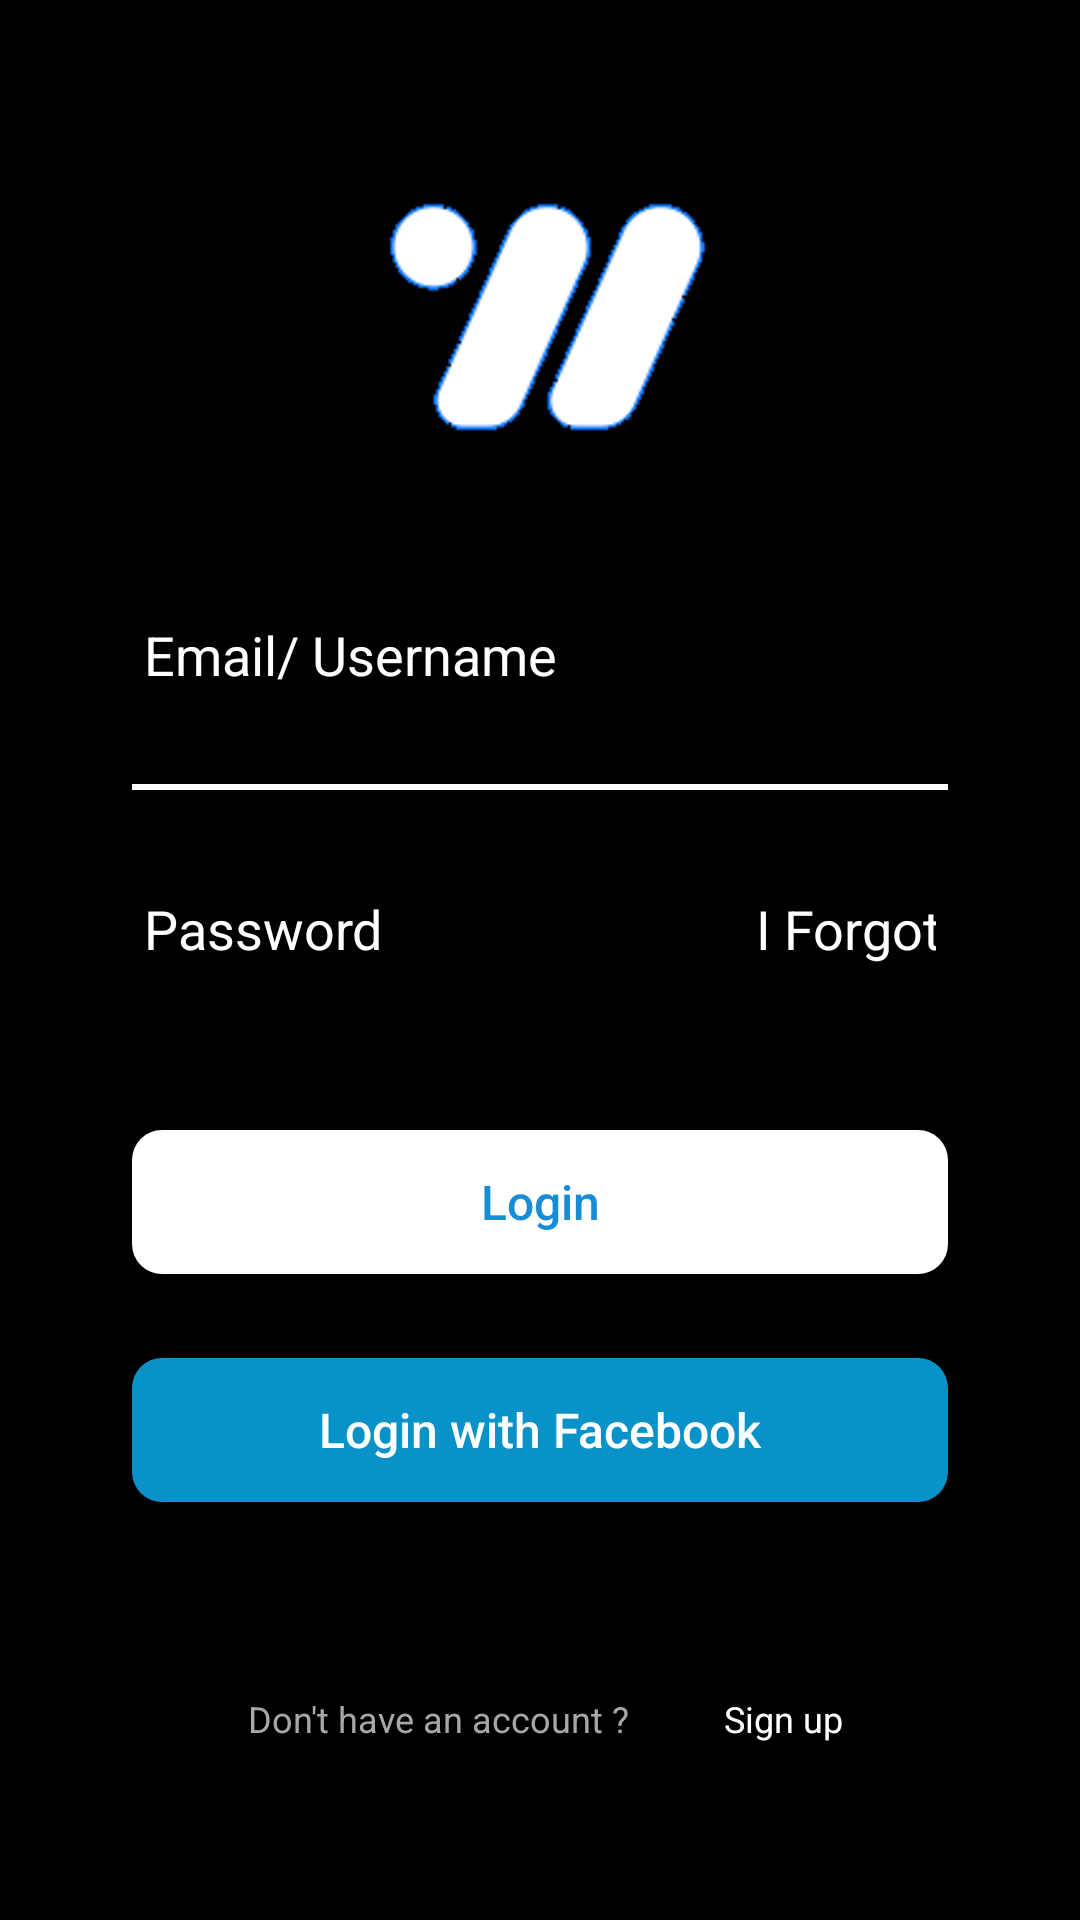

This screen was rendered from an Android layout file. Write that file and the resources it references.
<!-- AndroidManifest.xml: application theme AppTheme -->
<!-- res/layout/activity_login.xml -->
<?xml version="1.0" encoding="utf-8"?>
<androidx.constraintlayout.widget.ConstraintLayout xmlns:android="http://schemas.android.com/apk/res/android"
    xmlns:app="http://schemas.android.com/apk/res-auto"
    xmlns:tools="http://schemas.android.com/tools"
    android:layout_width="match_parent"
    android:layout_height="match_parent"
    tools:context=".MainActivity"
    android:padding="16dp"
    android:background="#000">

    <androidx.constraintlayout.widget.ConstraintLayout
        android:layout_width="match_parent"
        android:layout_height="wrap_content"
        android:padding="28dp"
        app:layout_constraintBottom_toBottomOf="parent"
        app:layout_constraintEnd_toEndOf="parent"
        app:layout_constraintStart_toStartOf="parent"
        app:layout_constraintTop_toTopOf="parent">

        <ImageView
            android:id="@+id/imageView"
            android:layout_width="120dp"
            android:layout_height="120dp"
            app:layout_constraintEnd_toEndOf="parent"
            app:layout_constraintStart_toStartOf="parent"
            app:layout_constraintTop_toTopOf="parent"
            android:src="@drawable/logo" />
        <Button
            android:textSize="16sp"
            android:textAllCaps="false"
            android:background="@drawable/my_button"
            android:id="@+id/btn_signup"
            android:layout_width="match_parent"
            android:layout_height="wrap_content"
            android:layout_marginTop="28dp"
            android:text="Login with Facebook"
            android:textColor="#fff"
            android:textColorHint="@android:color/black"
            app:layout_constraintEnd_toEndOf="parent"
            app:layout_constraintHorizontal_bias="0.498"
            app:layout_constraintStart_toStartOf="parent"
            app:layout_constraintTop_toBottomOf="@+id/btn_login" />

        <LinearLayout
            android:id="@+id/layout_pass"
            android:layout_width="match_parent"
            android:layout_height="wrap_content"
            android:orientation="horizontal"
            android:layout_marginTop="24dp"
            app:layout_constraintEnd_toEndOf="parent"
            app:layout_constraintStart_toEndOf="parent"
            app:layout_constraintStart_toStartOf="parent"
            app:layout_constraintTop_toBottomOf="@id/view1">

            <EditText
                android:layout_width="match_parent"
                android:layout_height="wrap_content"
                android:layout_weight="1"
                android:hint="Password"
                android:inputType="textEmailAddress"
                android:textColor="@android:color/black"
                android:textColorHint="#fff"/>

            <EditText
                android:layout_width="match_parent"
                android:layout_height="wrap_content"
                android:layout_weight="3"
                android:hint="I Forgot"
                android:inputType="textEmailAddress"
                android:textColor="@android:color/black"
                android:textColorHint="#fff" />
        </LinearLayout>

        <Button
            android:textSize="16sp"
            android:textAllCaps="false"
            android:background="@drawable/my_btn2"
            android:id="@+id/btn_login"
            android:layout_width="match_parent"
            android:layout_height="wrap_content"
            android:layout_marginTop="48dp"
            android:text="Login"
            android:textColor="#198CD6"
            android:textColorHint="@android:color/black"
            app:layout_constraintEnd_toEndOf="parent"
            app:layout_constraintStart_toStartOf="parent"
            app:layout_constraintTop_toBottomOf="@+id/layout_pass" />

        <View
            android:id="@+id/view1"
            android:layout_width="fill_parent"
            android:layout_height="2dp"
            android:layout_marginTop="24dp"
            android:background="#fff"
            app:layout_constraintTop_toBottomOf="@+id/txt_email"
            tools:layout_editor_absoluteX="28dp" />

        <EditText
            android:id="@+id/txt_email"
            android:layout_width="match_parent"
            android:layout_height="wrap_content"
            android:layout_marginTop="32dp"
            android:ems="10"
            android:hint="@string/email_username"
            android:inputType="textEmailAddress"
            android:textColor="@android:color/black"
            android:textColorHint="#fff"
            app:layout_constraintEnd_toEndOf="parent"
            app:layout_constraintHorizontal_bias="0.535"
            app:layout_constraintStart_toStartOf="parent"
            app:layout_constraintTop_toBottomOf="@+id/imageView" />

        <androidx.appcompat.widget.LinearLayoutCompat
            android:layout_width="match_parent"
            android:layout_height="wrap_content"
            app:layout_constraintTop_toBottomOf="@id/btn_signup"
            android:orientation="horizontal"
            android:paddingTop="16dp">

            <TextView
                android:id="@+id/txt_no_account"
                android:layout_width="match_parent"
                android:layout_height="wrap_content"
                android:layout_weight="1"
                android:layout_marginTop="32dp"
                android:padding="16dp"
                android:text="@string/don_t_have_an_account"
                android:textAlignment="textEnd"
                android:textColor="#A7A7A7"
                android:textSize="12sp"
                app:layout_constraintBottom_toBottomOf="parent"
                app:layout_constraintEnd_toEndOf="parent"
                app:layout_constraintStart_toStartOf="parent"
                app:layout_constraintTop_toBottomOf="@+id/btn_signup" />
            <TextView
                android:layout_weight="2"
                android:id="@+id/txt_register"
                android:layout_width="match_parent"
                android:layout_height="wrap_content"
                android:layout_marginTop="32dp"
                android:padding="16dp"
                android:text="Sign up"
                android:textAlignment="textStart"
                android:textColor="#fff"
                android:textSize="12sp"
                app:layout_constraintBottom_toBottomOf="parent"
                app:layout_constraintEnd_toEndOf="parent"
                app:layout_constraintStart_toStartOf="parent"
                app:layout_constraintTop_toBottomOf="@+id/btn_signup" />
        </androidx.appcompat.widget.LinearLayoutCompat>

    </androidx.constraintlayout.widget.ConstraintLayout>
</androidx.constraintlayout.widget.ConstraintLayout>
<!-- resources referenced by this layout -->
<resources>
  <!-- drawable logo: png bitmap (drawable, 3473 bytes) -->
  <!-- drawable my_btn2 (drawable) -->
  <?xml version="1.0" encoding="utf-8"?>
  <selector xmlns:android="http://schemas.android.com/apk/res/android">
      <item>
          <shape android:shape="rectangle">
              <corners android:radius="10dip" />
              <solid android:color="#fff" />
          </shape>
      </item>
  </selector>
  <!-- drawable my_button (drawable) -->
  <?xml version="1.0" encoding="utf-8"?>
  <selector xmlns:android="http://schemas.android.com/apk/res/android">
      <item>
          <shape android:shape="rectangle">
              <corners android:radius="10dip" />
              <solid android:color="#0992C7" />
          </shape>
      </item>
  </selector>
  <string name="don_t_have_an_account">Don\'t have an account ?</string>
  <string name="email_username">Email/ Username</string>
  <style name="AppTheme" parent="Theme.AppCompat.Light.NoActionBar">
          
          <item name="colorPrimary">@color/colorPrimary</item>
          <item name="colorPrimaryDark">@color/colorPrimaryDark</item>
          <item name="colorAccent">@color/colorAccent</item>
      </style>
  <!-- not gathered from this repository: default colours our renderer supplied (Android Studio template values) -->
  <color name="colorPrimary">#FF6200EE</color>
  <color name="colorPrimaryDark">#FF3700B3</color>
  <color name="colorAccent">#FF03DAC5</color>
</resources>
